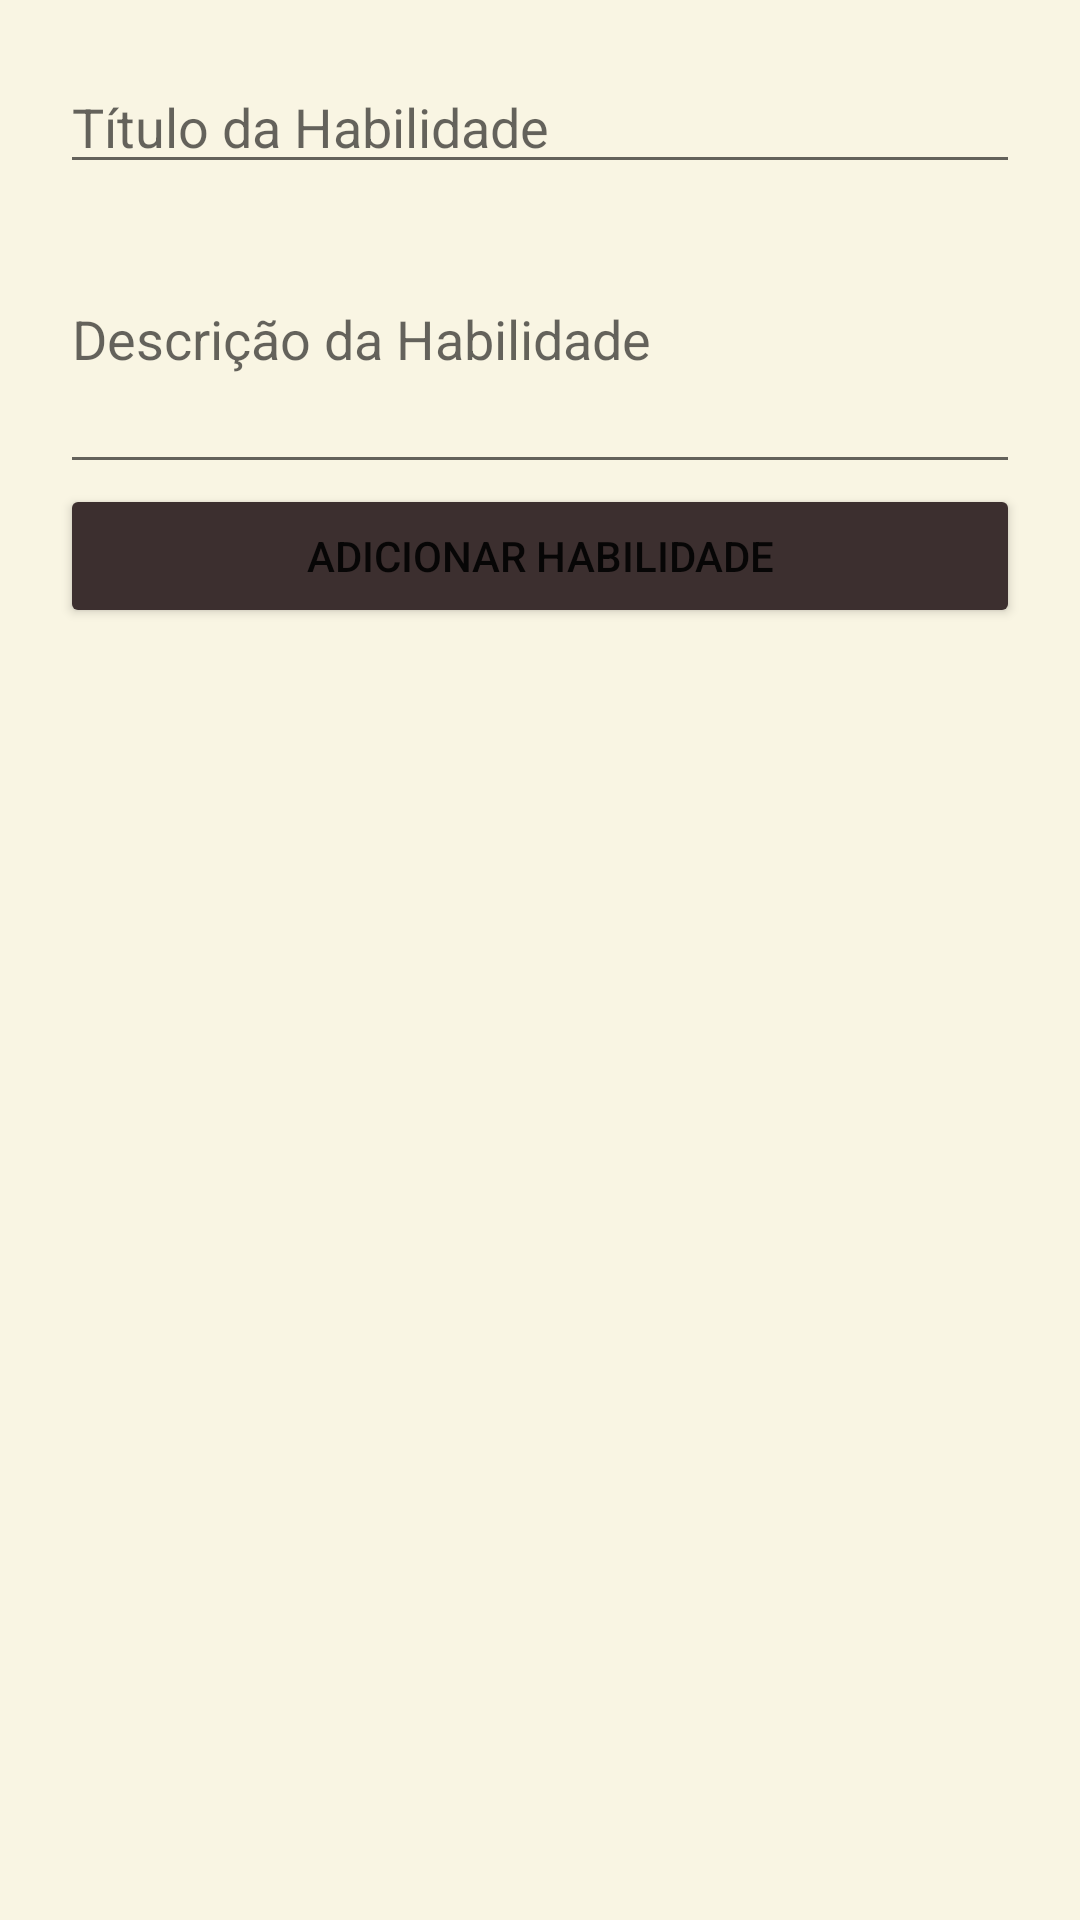

Produce the Android XML layout that renders to this screen, including the resource entries it uses.
<!-- AndroidManifest.xml: application theme Theme.MyRPGCharacter -->
<!-- res/layout/dialog_add_ability.xml -->
<?xml version="1.0" encoding="utf-8"?>
<LinearLayout xmlns:android="http://schemas.android.com/apk/res/android"
    android:orientation="vertical"
    android:padding="20dp"
    android:layout_width="match_parent"
    android:layout_height="wrap_content"
    android:background="#f9f5e3">

    <EditText
        android:id="@+id/abilityTitle"
        android:layout_width="match_parent"
        android:layout_height="wrap_content"
        android:hint="Título da Habilidade"
        android:inputType="text" />

    <EditText
        android:id="@+id/abilityDescription"
        android:layout_width="match_parent"
        android:layout_height="wrap_content"
        android:hint="Descrição da Habilidade"
        android:inputType="textMultiLine"
        android:minHeight="100dp" />

    <Button
        android:id="@+id/buttonAddAbility"
        android:layout_width="match_parent"
        android:layout_height="wrap_content"
        android:text="Adicionar Habilidade"
        android:backgroundTint="#3c2f2f"/>
</LinearLayout>
<!-- resources referenced by this layout -->
<resources>
  <style name="Theme.MyRPGCharacter" parent="Theme.MaterialComponents.DayNight.DarkActionBar">
          
          <item name="colorPrimary">@color/purple_500</item>
          <item name="colorPrimaryVariant">@color/purple_700</item>
          <item name="colorOnPrimary">@color/white</item>
          
          <item name="colorSecondary">@color/teal_200</item>
          <item name="colorSecondaryVariant">@color/teal_700</item>
          <item name="colorOnSecondary">@color/black</item>
          
          <item name="android:statusBarColor">?attr/colorPrimaryVariant</item>
          
      </style>
  <color name="purple_500">#FF6200EE</color>
  <color name="purple_700">#FF3700B3</color>
  <color name="white">#FFFFFFFF</color>
  <color name="teal_200">#FF03DAC5</color>
  <color name="teal_700">#FF018786</color>
  <color name="black">#FF000000</color>
</resources>
